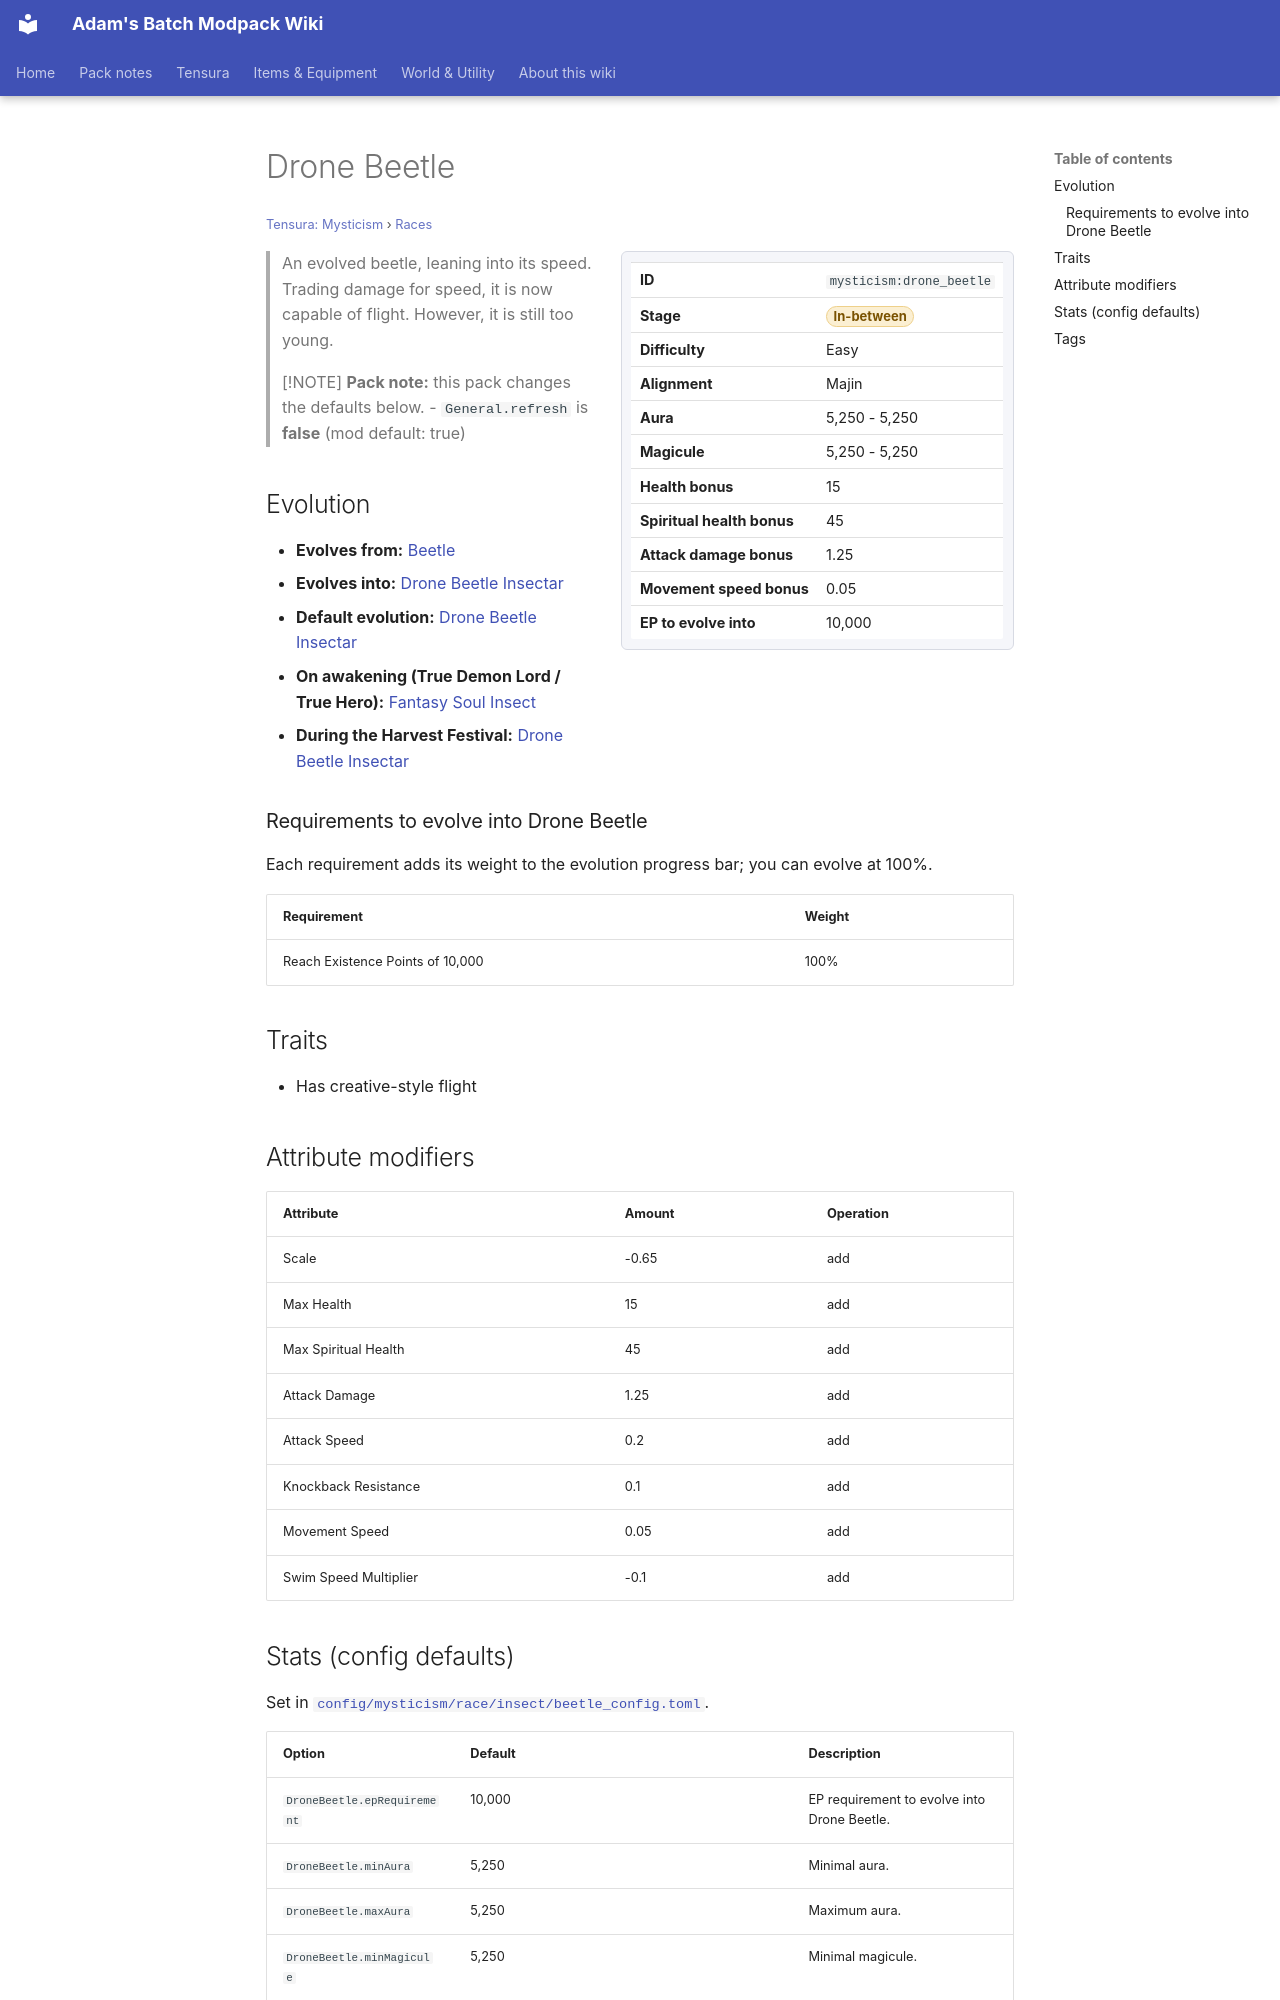

repository: Proteus-Nell/Adams-Batch-MC-Modpack-Wiki · page: tensura-mysticism/races/drone-beetle/index.html · generator: mkdocs

# Drone Beetle

<small>[Tensura: Mysticism](../index.md) &rsaquo; [Races](index.md)</small>

<div class="infobox" markdown>

| | |
|---|---|
| **ID** | `mysticism:drone_beetle` |
| **Stage** | <span class="stage stage-in-between">In-between</span> |
| **Difficulty** | Easy |
| **Alignment** | Majin |
| **Aura** | 5,250 - 5,250 |
| **Magicule** | 5,250 - 5,250 |
| **Health bonus** | 15 |
| **Spiritual health bonus** | 45 |
| **Attack damage bonus** | 1.25 |
| **Movement speed bonus** | 0.05 |
| **EP to evolve into** | 10,000 |

</div>

> An evolved beetle, leaning into its speed. Trading damage for speed, it is now capable of flight. However, it is still too young.

> [!NOTE]
> **Pack note:** this pack changes the defaults below.
> - `General.refresh` is **false** (mod default: true)

## Evolution

- **Evolves from:** [Beetle](beetle.md)
- **Evolves into:** [Drone Beetle Insectar](drone-beetle-insectar.md)
- **Default evolution:** [Drone Beetle Insectar](drone-beetle-insectar.md)
- **On awakening (True Demon Lord / True Hero):** [Fantasy Soul Insect](fantasy-soul-insect.md)
- **During the Harvest Festival:** [Drone Beetle Insectar](drone-beetle-insectar.md)

### Requirements to evolve into Drone Beetle

Each requirement adds its weight to the evolution progress bar; you can evolve at 100%.

| Requirement | Weight |
|---|---|
| Reach Existence Points of 10,000 | 100% |

## Traits

- Has creative-style flight

## Attribute modifiers

| Attribute | Amount | Operation |
|---|---|---|
| Scale | -0.65 | add |
| Max Health | 15 | add |
| Max Spiritual Health | 45 | add |
| Attack Damage | 1.25 | add |
| Attack Speed | 0.2 | add |
| Knockback Resistance | 0.1 | add |
| Movement Speed | 0.05 | add |
| Swim Speed Multiplier | -0.1 | add |
